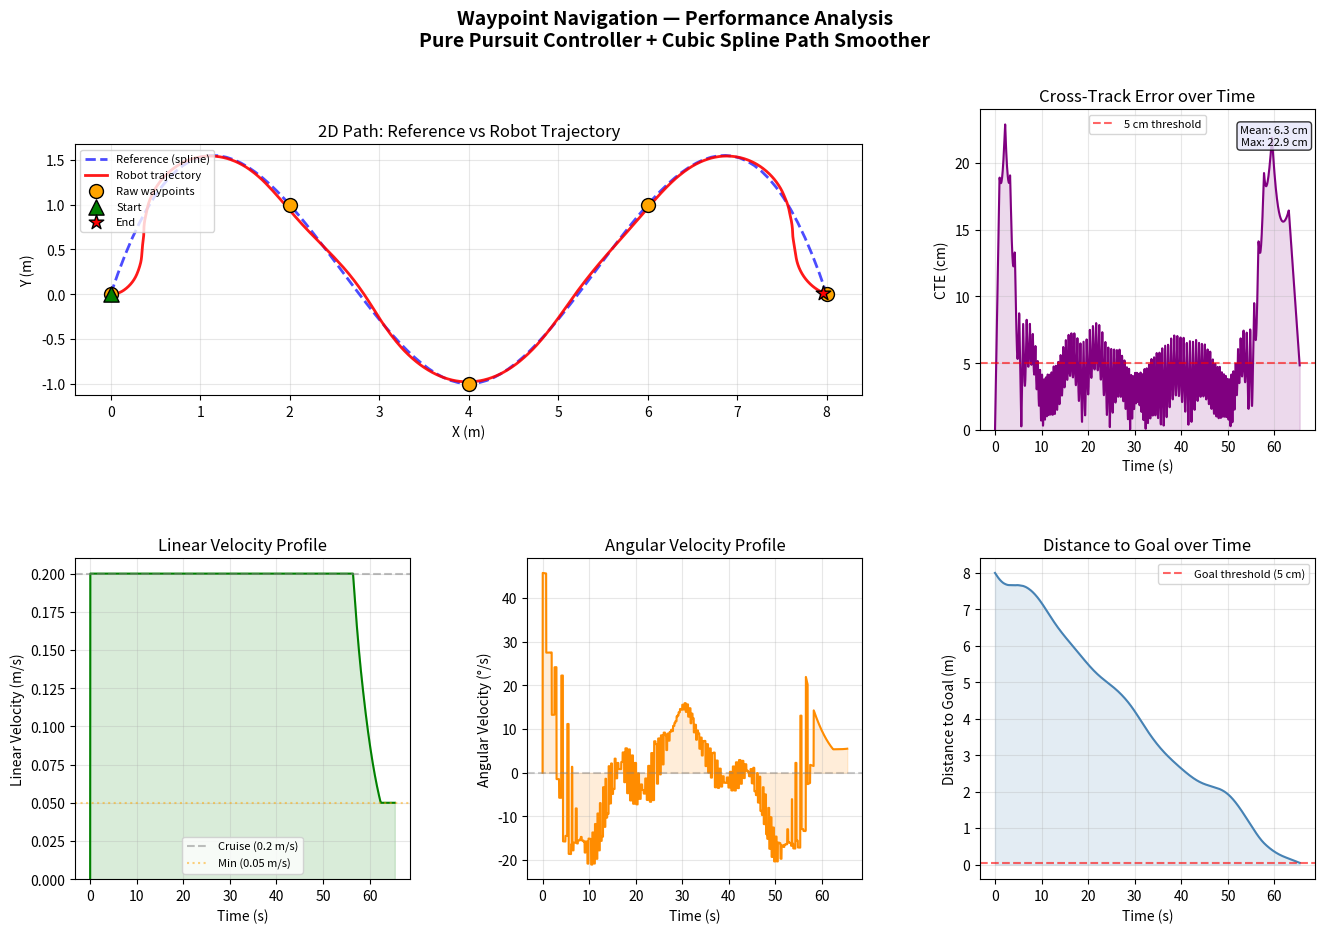

This chart was generated by the following Python code:
"""
plot_performance.py
===================
Offline performance analysis for the waypoint_navigation package.

This script:
  1. Regenerates the exact smoothed path that PathSmoother publishes.
  2. Simulates a realistic robot trajectory using a simple kinematic
     model with the Pure Pursuit curvature law.
  3. Computes and plots:
       a) Cross-Track Error (CTE) over time — lateral deviation from path
       b) Robot path vs reference path in 2D
       c) Linear and angular velocity profiles over time
       d) Distance-to-goal over time

Usage (no ROS2 required):
    python3 plot_performance.py

Output:
    navigation_performance.png — saved in the current directory

If you recorded a rosbag, replace the simulated trajectory with
real odometry data by parsing the bag file.

Author: karburettor
"""

import math

import matplotlib.gridspec as gridspec
import matplotlib.pyplot as plt
import numpy as np
from scipy.interpolate import CubicSpline


# ─────────────────────────────────────────────────────────────
# Configuration — matches node constants
# ─────────────────────────────────────────────────────────────

WAYPOINTS = np.array([
    [0.0, 0.0],
    [2.0, 1.0],
    [4.0, -1.0],
    [6.0, 1.0],
    [8.0, 0.0],
])

SPLINE_SAMPLES = 100
TARGET_VELOCITY = 0.15    # m/s — path_smoother.py
LOOKAHEAD = 0.5           # m   — pure_pursuit_controller.py
CRUISE = 0.2              # m/s
SLOWDOWN_R = 0.8          # m
MIN_VEL = 0.05            # m/s
GOAL_THRESHOLD = 0.05     # m
DT = 0.033                # s  (~30 Hz, matches TurtleBot3 odom rate)


# ─────────────────────────────────────────────────────────────
# Step 1: Generate reference path (mirrors PathSmoother)
# ─────────────────────────────────────────────────────────────

def generate_reference_path():
    """Reproduce the cubic spline from path_smoother.py."""
    t_knots = np.linspace(0, 1, len(WAYPOINTS))
    cs_x = CubicSpline(t_knots, WAYPOINTS[:, 0])
    cs_y = CubicSpline(t_knots, WAYPOINTS[:, 1])
    t_fine = np.linspace(0, 1, SPLINE_SAMPLES)
    return cs_x(t_fine), cs_y(t_fine)


# ─────────────────────────────────────────────────────────────
# Step 2: Simulate robot (kinematic bicycle model + Pure Pursuit)
# ─────────────────────────────────────────────────────────────

def get_lookahead_point(rx, ry, path_xs, path_ys, dist_to_goal):
    """Find the carrot point — mirrors PurePursuitController._get_lookahead_point()."""
    current_la = max(0.1, min(LOOKAHEAD, dist_to_goal))
    best_pt = None
    min_diff = float('inf')
    for px, py in zip(path_xs, path_ys):
        d = math.sqrt((px - rx)**2 + (py - ry)**2)
        diff = abs(d - current_la)
        if diff < min_diff:
            min_diff = diff
            best_pt = (px, py)
    return best_pt or (path_xs[-1], path_ys[-1])


def velocity_ramp(dist):
    """Mirrors PurePursuitController._compute_velocity_ramp()."""
    if dist < SLOWDOWN_R:
        return max(MIN_VEL, CRUISE * (dist / SLOWDOWN_R))
    return CRUISE


def simulate_robot(path_xs, path_ys):
    """
    Simulate the robot following the path using a discrete kinematic model.

    State: (x, y, yaw)
    Update:
        x   += v * cos(yaw) * dt
        y   += v * sin(yaw) * dt
        yaw += omega * dt
    """
    # Initial state
    rx, ry, ryaw = 0.0, 0.0, 0.0

    sim_xs, sim_ys, sim_ts = [rx], [ry], [0.0]
    linears, angulars = [0.0], [0.0]
    t = 0.0

    goal_x, goal_y = path_xs[-1], path_ys[-1]
    max_steps = 5000  # safety limit

    for _ in range(max_steps):
        dist_to_goal = math.sqrt((goal_x - rx)**2 + (goal_y - ry)**2)
        if dist_to_goal < GOAL_THRESHOLD:
            break

        tx, ty = get_lookahead_point(rx, ry, path_xs, path_ys, dist_to_goal)
        dx, dy = tx - rx, ty - ry

        # Transform to robot frame
        lx = dx * math.cos(ryaw) + dy * math.sin(ryaw)
        ly = -dx * math.sin(ryaw) + dy * math.cos(ryaw)

        L_sq = lx**2 + ly**2
        kappa = (2.0 * ly) / L_sq if L_sq > 0.001 else 0.0

        v = velocity_ramp(dist_to_goal)
        omega = kappa * v

        # Kinematic update
        rx += v * math.cos(ryaw) * DT
        ry += v * math.sin(ryaw) * DT
        ryaw += omega * DT
        ryaw = math.atan2(math.sin(ryaw), math.cos(ryaw))  # wrap
        t += DT

        sim_xs.append(rx)
        sim_ys.append(ry)
        sim_ts.append(t)
        linears.append(v)
        angulars.append(omega)

    return (np.array(sim_xs), np.array(sim_ys), np.array(sim_ts),
            np.array(linears), np.array(angulars))


# ─────────────────────────────────────────────────────────────
# Step 3: Compute cross-track error
# ─────────────────────────────────────────────────────────────

def compute_cte(sim_xs, sim_ys, path_xs, path_ys):
    """
    For each simulated robot position, find the closest point on the
    reference path and return the perpendicular distance (CTE).
    """
    ctes = []
    for rx, ry in zip(sim_xs, sim_ys):
        dists = [math.sqrt((rx - px)**2 + (ry - py)**2)
                 for px, py in zip(path_xs, path_ys)]
        ctes.append(min(dists))
    return np.array(ctes)


# ─────────────────────────────────────────────────────────────
# Step 4: Plot everything
# ─────────────────────────────────────────────────────────────

def plot_results(path_xs, path_ys, sim_xs, sim_ys, sim_ts,
                 linears, angulars, ctes):

    fig = plt.figure(figsize=(16, 10))
    fig.suptitle(
        'Waypoint Navigation — Performance Analysis\n'
        'Pure Pursuit Controller + Cubic Spline Path Smoother',
        fontsize=14, fontweight='bold', y=0.98
    )

    gs = gridspec.GridSpec(2, 3, figure=fig, hspace=0.4, wspace=0.35)

    # ── Plot 1: 2D Path Comparison ────────────────────────────
    ax1 = fig.add_subplot(gs[0, :2])
    ax1.plot(path_xs, path_ys, 'b--', linewidth=2, label='Reference (spline)', alpha=0.7)
    ax1.plot(sim_xs, sim_ys, 'r-', linewidth=2, label='Robot trajectory', alpha=0.9)
    ax1.scatter(WAYPOINTS[:, 0], WAYPOINTS[:, 1], c='orange', s=100, zorder=5,
                label='Raw waypoints', edgecolors='black')
    ax1.scatter([sim_xs[0]], [sim_ys[0]], c='green', s=120, zorder=6,
                label='Start', marker='^', edgecolors='black')
    ax1.scatter([sim_xs[-1]], [sim_ys[-1]], c='red', s=120, zorder=6,
                label='End', marker='*', edgecolors='black')
    ax1.set_xlabel('X (m)')
    ax1.set_ylabel('Y (m)')
    ax1.set_title('2D Path: Reference vs Robot Trajectory')
    ax1.legend(loc='upper left', fontsize=8)
    ax1.grid(True, alpha=0.3)
    ax1.set_aspect('equal')

    # ── Plot 2: Cross-Track Error ─────────────────────────────
    ax2 = fig.add_subplot(gs[0, 2])
    ax2.plot(sim_ts, ctes * 100, 'purple', linewidth=1.5)
    ax2.axhline(y=5.0, color='red', linestyle='--', alpha=0.6, label='5 cm threshold')
    ax2.fill_between(sim_ts, ctes * 100, alpha=0.15, color='purple')
    ax2.set_xlabel('Time (s)')
    ax2.set_ylabel('CTE (cm)')
    ax2.set_title('Cross-Track Error over Time')
    ax2.set_ylim(bottom=0)
    ax2.legend(fontsize=8)
    ax2.grid(True, alpha=0.3)
    mean_cte = np.mean(ctes) * 100
    max_cte = np.max(ctes) * 100
    ax2.text(0.98, 0.95, f'Mean: {mean_cte:.1f} cm\nMax: {max_cte:.1f} cm',
             transform=ax2.transAxes, ha='right', va='top', fontsize=8,
             bbox=dict(boxstyle='round', facecolor='lavender', alpha=0.8))

    # ── Plot 3: Linear Velocity Profile ──────────────────────
    ax3 = fig.add_subplot(gs[1, 0])
    ax3.plot(sim_ts, linears, 'green', linewidth=1.5)
    ax3.axhline(y=CRUISE, color='gray', linestyle='--', alpha=0.5, label=f'Cruise ({CRUISE} m/s)')
    ax3.axhline(y=MIN_VEL, color='orange', linestyle=':', alpha=0.5, label=f'Min ({MIN_VEL} m/s)')
    ax3.fill_between(sim_ts, linears, alpha=0.15, color='green')
    ax3.set_xlabel('Time (s)')
    ax3.set_ylabel('Linear Velocity (m/s)')
    ax3.set_title('Linear Velocity Profile')
    ax3.set_ylim(bottom=0)
    ax3.legend(fontsize=8)
    ax3.grid(True, alpha=0.3)

    # ── Plot 4: Angular Velocity Profile ─────────────────────
    ax4 = fig.add_subplot(gs[1, 1])
    ax4.plot(sim_ts, np.degrees(angulars), 'darkorange', linewidth=1.5)
    ax4.axhline(y=0, color='gray', linestyle='--', alpha=0.4)
    ax4.fill_between(sim_ts, np.degrees(angulars), alpha=0.15, color='darkorange')
    ax4.set_xlabel('Time (s)')
    ax4.set_ylabel('Angular Velocity (°/s)')
    ax4.set_title('Angular Velocity Profile')
    ax4.grid(True, alpha=0.3)

    # ── Plot 5: Distance-to-Goal ──────────────────────────────
    ax5 = fig.add_subplot(gs[1, 2])
    goal_x, goal_y = path_xs[-1], path_ys[-1]
    dist_to_goal = [math.sqrt((goal_x - x)**2 + (goal_y - y)**2)
                    for x, y in zip(sim_xs, sim_ys)]
    ax5.plot(sim_ts, dist_to_goal, 'steelblue', linewidth=1.5)
    ax5.axhline(y=GOAL_THRESHOLD, color='red', linestyle='--', alpha=0.6,
                label=f'Goal threshold ({GOAL_THRESHOLD*100:.0f} cm)')
    ax5.fill_between(sim_ts, dist_to_goal, alpha=0.15, color='steelblue')
    ax5.set_xlabel('Time (s)')
    ax5.set_ylabel('Distance to Goal (m)')
    ax5.set_title('Distance to Goal over Time')
    ax5.legend(fontsize=8)
    ax5.grid(True, alpha=0.3)

    plt.savefig('navigation_performance.png',
                dpi=150, bbox_inches='tight')
    print('Saved: navigation_performance.png')

    # Print summary stats
    print('\n── Performance Summary ─────────────────────────')
    print(f'  Total simulation time : {sim_ts[-1]:.1f} s')
    print(f'  Mean cross-track error: {np.mean(ctes)*100:.2f} cm')
    print(f'  Max  cross-track error: {np.max(ctes)*100:.2f} cm')
    print(f'  Final dist to goal    : {dist_to_goal[-1]*100:.2f} cm')
    print(f'  Path points simulated : {len(sim_xs)}')
    print('────────────────────────────────────────────────')


# ─────────────────────────────────────────────────────────────
# Entry point
# ─────────────────────────────────────────────────────────────

if __name__ == '__main__':
    print('Generating reference path...')
    path_xs, path_ys = generate_reference_path()

    print('Simulating robot...')
    sim_xs, sim_ys, sim_ts, linears, angulars = simulate_robot(path_xs, path_ys)

    print('Computing cross-track error...')
    ctes = compute_cte(sim_xs, sim_ys, path_xs, path_ys)

    print('Plotting...')
    plot_results(path_xs, path_ys, sim_xs, sim_ys, sim_ts, linears, angulars, ctes)
